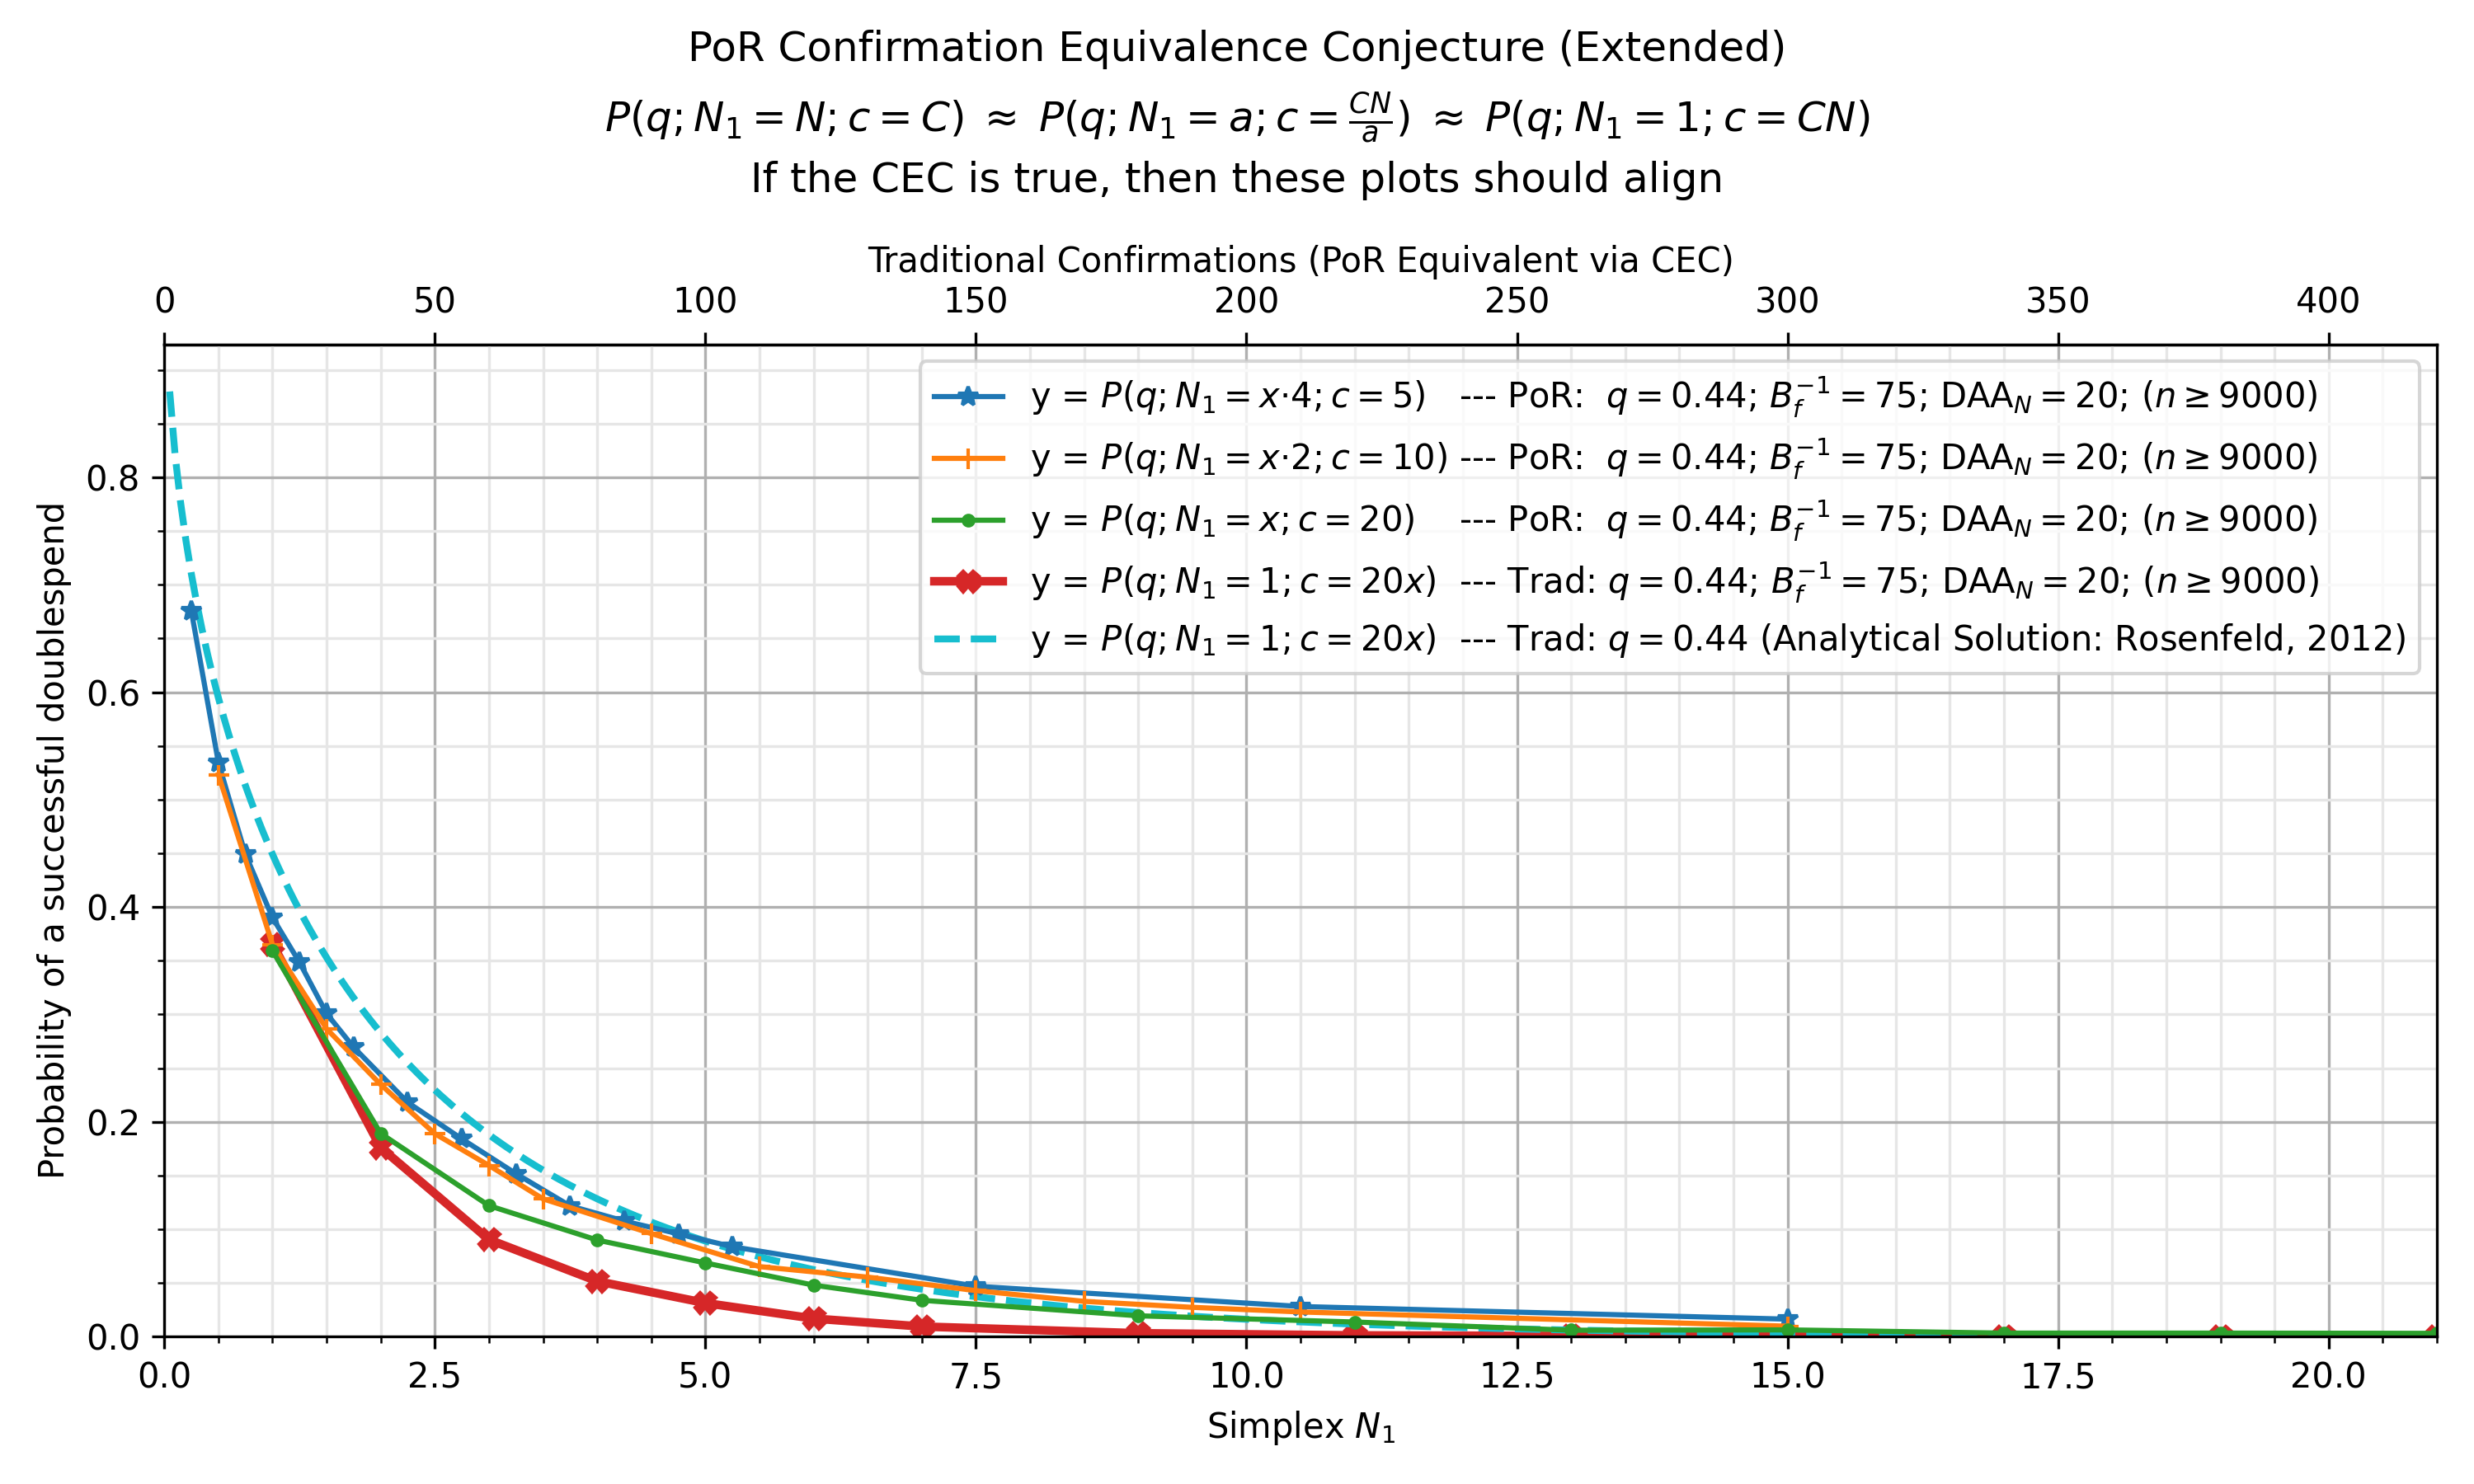

Values plotted in this chart, from the file beside it:
, kls=results&ty=por&q=0.44&ds=5&daa=20&sc…, kls=results&ty=por&q=0.44&ds=10&daa=20&s…, kls=results&ty=por&q=0.44&ds=20&daa=20&s…, kls=results&ty=trad&q=0.44&ds=20&daa=20&…, kls=analytical&ty=trad&q=0.44&ds=20.0&da…
0.05, , , , , 0.88
0.1, , , , , 0.8209
0.15, , , , , 0.7772
0.2, , , , , 0.7412
0.25, 0.6757, , , , 0.7103
0.3, , , , , 0.6828
0.35, , , , , 0.658
0.4, , , , , 0.6353
0.45, , , , , 0.6143
0.5, 0.5345, 0.5233, , , 0.5948
0.55, , , , , 0.5765
0.6, , , , , 0.5593
0.65, , , , , 0.543
0.7, , , , , 0.5276
0.75, 0.4489, , , , 0.513
0.8, , , , , 0.499
0.85, , , , , 0.4857
0.9, , , , , 0.473
0.95, , , , , 0.4608
1.0, 0.3901, 0.365, 0.3592, 0.3657, 0.4491
1.05, , , , , 0.4378
1.1, , , , , 0.427
1.15, , , , , 0.4166
1.2, , , , , 0.4065
1.25, 0.3483, , , , 0.3968
1.3, , , , , 0.3874
1.35, , , , , 0.3784
1.4, , , , , 0.3696
1.45, , , , , 0.3611
1.5, 0.3008, 0.2866, , , 0.3529
1.55, , , , , 0.3449
1.6, , , , , 0.3372
1.65, , , , , 0.3297
1.7, , , , , 0.3224
1.75, 0.2693, , , , 0.3154
1.8, , , , , 0.3085
1.85, , , , , 0.3018
1.9, , , , , 0.2953
1.95, , , , , 0.289
2.0, , 0.2347, 0.1891, 0.1759, 0.2829
2.05, , , , , 0.2769
2.1, , , , , 0.2711
2.15, , , , , 0.2654
2.2, , , , , 0.2599
2.25, 0.218, , , , 0.2545
2.3, , , , , 0.2493
2.35, , , , , 0.2442
2.4, , , , , 0.2392
2.45, , , , , 0.2344
2.5, , 0.1889, , , 0.2296
2.55, , , , , 0.225
2.6, , , , , 0.2205
2.65, , , , , 0.2161
2.7, , , , , 0.2118
2.75, 0.184, , , , 0.2076
2.8, , , , , 0.2035
2.85, , , , , 0.1995
2.9, , , , , 0.1955
2.95, , , , , 0.1917
3.0, , 0.1593, 0.1219, 0.09033, 0.188
... 362 more rows
